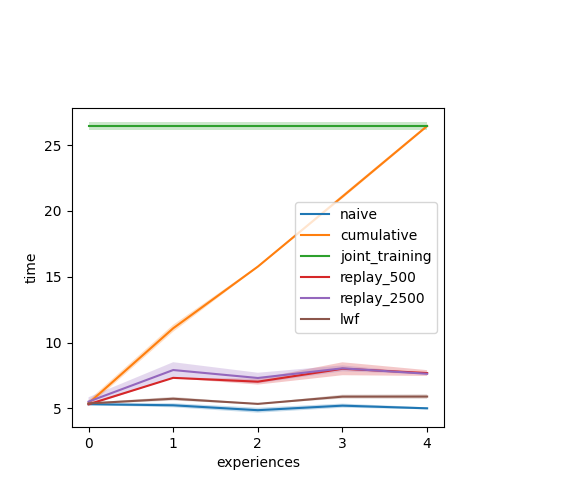

Values plotted in this chart, from the file beside it:
, Experience, naive, cumulative, joint_training, replay_500, replay_2500, lwf
0, 0, 5.335, 5.651, 26.31, 5.333, 5.309, 5.435
1, 0, 5.233, 5.248, 26.77, 5.352, 5.893, 5.353
2, 0, 5.375, 5.249, 26.22, 5.24, 5.324, 5.325
3, 1, 5.283, 11.37, 26.31, 7.315, 7.347, 5.869
4, 1, 5.356, 10.85, 26.77, 7.342, 8.532, 5.732
5, 1, 5.057, 11.02, 26.22, 7.289, 7.852, 5.588
6, 2, 4.668, 15.8, 26.31, 6.768, 6.852, 5.306
7, 2, 5.047, 15.7, 26.77, 7.157, 7.598, 5.358
8, 2, 4.862, 15.8, 26.22, 7.153, 7.468, 5.35
9, 3, 5.024, 21.23, 26.31, 7.689, 7.808, 6.002
10, 3, 5.295, 21.1, 26.77, 7.761, 8.055, 5.944
11, 3, 5.294, 20.94, 26.22, 8.574, 8.255, 5.723
12, 4, 4.913, 26.56, 26.31, 7.478, 7.582, 5.928
13, 4, 5.052, 26.44, 26.77, 7.65, 7.636, 5.716
14, 4, 5.039, 26.35, 26.22, 7.916, 7.655, 6.041
